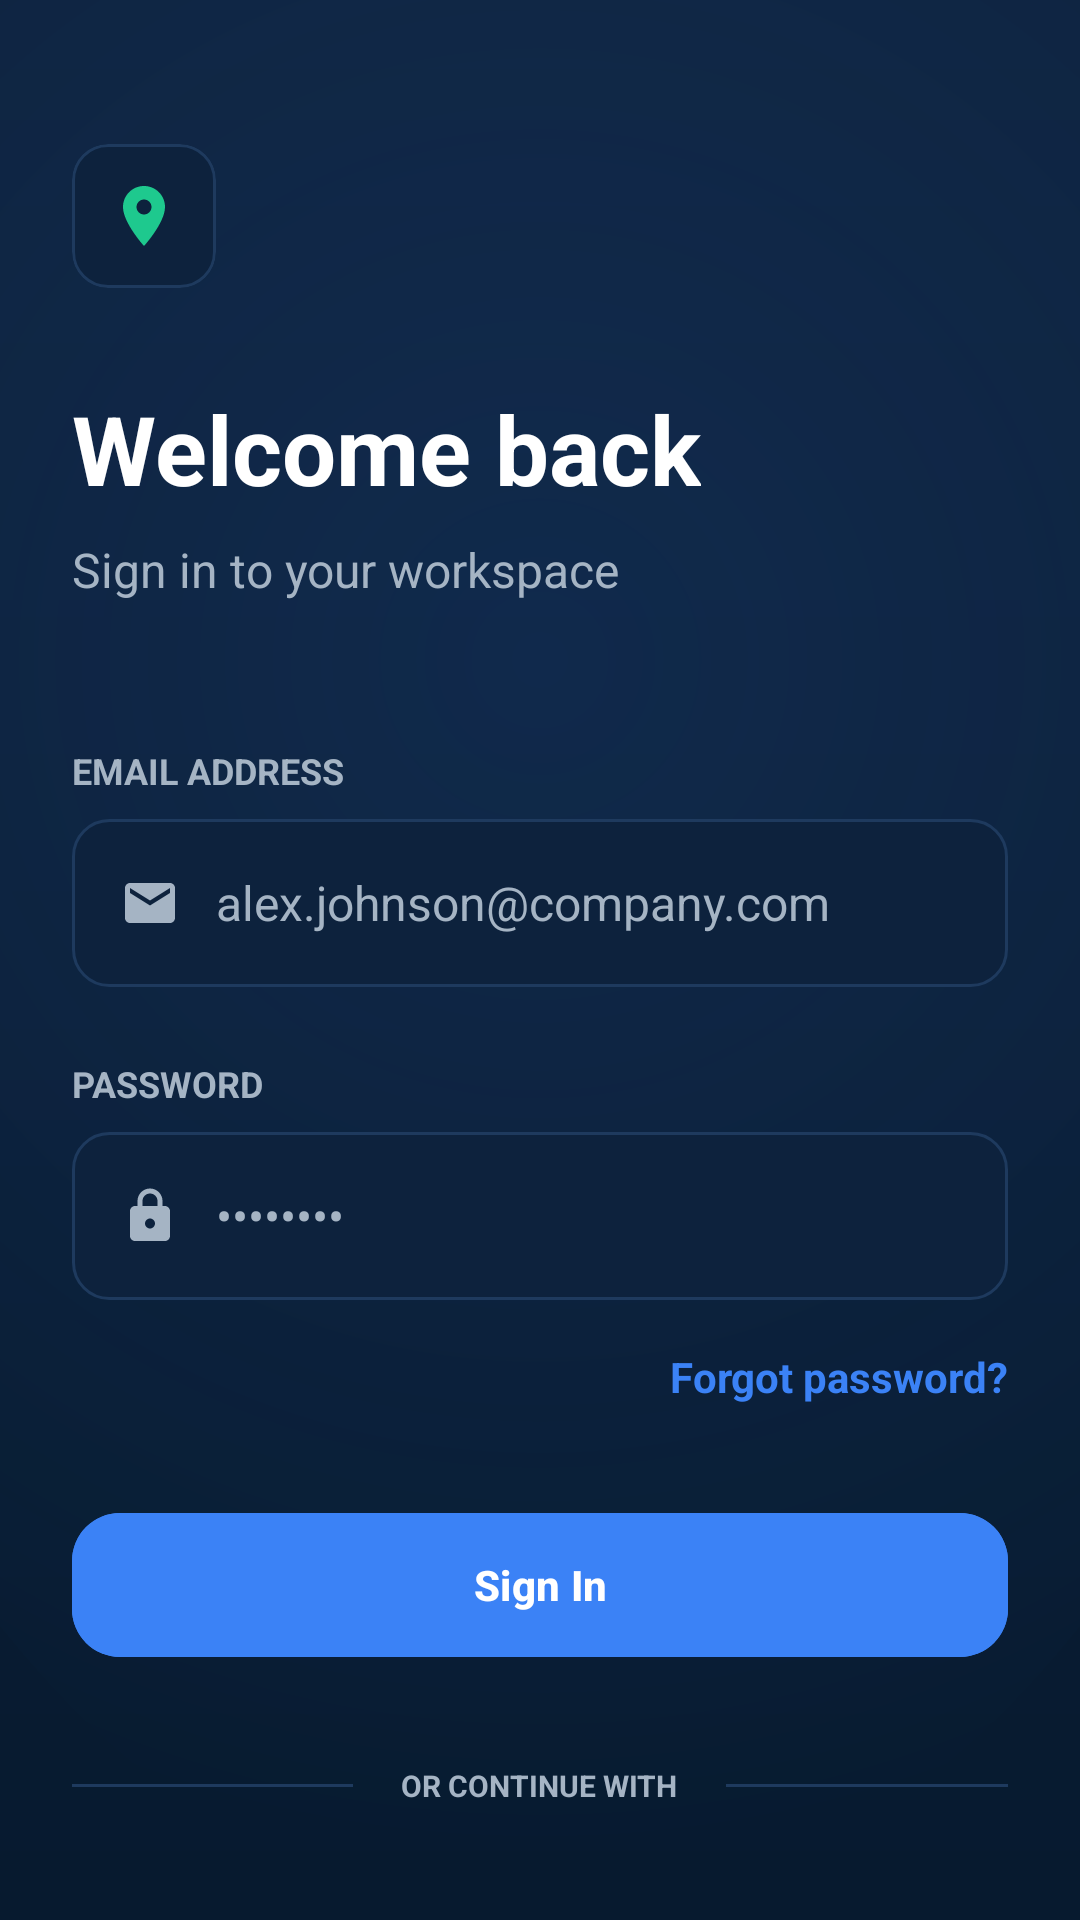

The Android layout XML behind this screen, and the referenced resources:
<!-- AndroidManifest.xml: application theme Theme.GeoAttend -->
<!-- res/layout/activity_login.xml -->
<?xml version="1.0" encoding="utf-8"?>
<androidx.constraintlayout.widget.ConstraintLayout xmlns:android="http://schemas.android.com/apk/res/android"
    xmlns:app="http://schemas.android.com/apk/res-auto"
    android:layout_width="match_parent"
    android:layout_height="match_parent"
    android:background="@drawable/bg_screen_gradient"
    android:padding="@dimen/screen_padding">

    <com.google.android.material.card.MaterialCardView
        android:id="@+id/card_logo_small"
        android:layout_width="48dp"
        android:layout_height="48dp"
        android:layout_marginTop="24dp"
        app:cardBackgroundColor="@color/surface_l1"
        app:cardCornerRadius="12dp"
        app:cardElevation="0dp"
        app:strokeColor="@color/divider"
        app:strokeWidth="1dp"
        app:layout_constraintStart_toStartOf="parent"
        app:layout_constraintTop_toTopOf="parent">

        <ImageView
            android:layout_width="24dp"
            android:layout_height="24dp"
            android:layout_gravity="center"
            android:src="@drawable/ic_location_pin"
            app:tint="@color/accent_emerald" />

    </com.google.android.material.card.MaterialCardView>

    <TextView
        android:id="@+id/tv_welcome"
        android:layout_width="wrap_content"
        android:layout_height="wrap_content"
        android:layout_marginTop="32dp"
        android:text="@string/welcome_back_v2"
        android:textColor="@color/white"
        android:textSize="32sp"
        android:textStyle="bold"
        app:layout_constraintStart_toStartOf="parent"
        app:layout_constraintTop_toBottomOf="@id/card_logo_small" />

    <TextView
        android:id="@+id/tv_sign_in_sub"
        android:layout_width="wrap_content"
        android:layout_height="wrap_content"
        android:layout_marginTop="8dp"
        android:text="@string/sign_in_to_workspace"
        android:textColor="@color/text_secondary"
        android:textSize="16sp"
        app:layout_constraintStart_toStartOf="parent"
        app:layout_constraintTop_toBottomOf="@id/tv_welcome" />

    <TextView
        android:id="@+id/label_email"
        android:layout_width="wrap_content"
        android:layout_height="wrap_content"
        android:layout_marginTop="48dp"
        android:text="@string/email_address"
        android:textColor="@color/text_secondary"
        android:textSize="12sp"
        android:textStyle="bold"
        app:layout_constraintStart_toStartOf="parent"
        app:layout_constraintTop_toBottomOf="@id/tv_sign_in_sub" />

    <LinearLayout
        android:id="@+id/layout_email"
        android:layout_width="match_parent"
        android:layout_height="@dimen/button_height"
        android:layout_marginTop="8dp"
        android:background="@drawable/bg_input_field"
        android:gravity="center_vertical"
        android:orientation="horizontal"
        android:paddingHorizontal="16dp"
        app:layout_constraintTop_toBottomOf="@id/label_email">

        <ImageView
            android:layout_width="20dp"
            android:layout_height="20dp"
            android:src="@drawable/ic_email"
            app:tint="@color/text_secondary" />

        <EditText
            android:id="@+id/et_email"
            android:layout_width="0dp"
            android:layout_height="match_parent"
            android:layout_marginStart="12dp"
            android:layout_weight="1"
            android:background="@null"
            android:hint="alex.johnson@company.com"
            android:inputType="textEmailAddress"
            android:textColor="@color/white"
            android:textColorHint="@color/text_secondary"
            android:textSize="16sp" />

    </LinearLayout>

    <TextView
        android:id="@+id/label_password"
        android:layout_width="wrap_content"
        android:layout_height="wrap_content"
        android:layout_marginTop="24dp"
        android:text="@string/password"
        android:textColor="@color/text_secondary"
        android:textSize="12sp"
        android:textStyle="bold"
        app:layout_constraintStart_toStartOf="parent"
        app:layout_constraintTop_toBottomOf="@id/layout_email" />

    <LinearLayout
        android:id="@+id/layout_password"
        android:layout_width="match_parent"
        android:layout_height="@dimen/button_height"
        android:layout_marginTop="8dp"
        android:background="@drawable/bg_input_field"
        android:gravity="center_vertical"
        android:orientation="horizontal"
        android:paddingHorizontal="16dp"
        app:layout_constraintTop_toBottomOf="@id/label_password">

        <ImageView
            android:layout_width="20dp"
            android:layout_height="20dp"
            android:src="@drawable/ic_lock"
            app:tint="@color/text_secondary" />

        <EditText
            android:id="@+id/et_password"
            android:layout_width="0dp"
            android:layout_height="match_parent"
            android:layout_marginStart="12dp"
            android:layout_weight="1"
            android:background="@null"
            android:hint="••••••••"
            android:inputType="textPassword"
            android:textColor="@color/white"
            android:textColorHint="@color/text_secondary"
            android:textSize="16sp" />

        <ImageView
            android:id="@+id/iv_eye_password"
            android:layout_width="20dp"
            android:layout_height="20dp"
            android:src="@drawable/ic_eye"
            android:clickable="true"
            android:focusable="true"
            app:tint="@color/text_secondary" />

    </LinearLayout>

    <TextView
        android:id="@+id/tv_forgot_password"
        android:layout_width="wrap_content"
        android:layout_height="wrap_content"
        android:layout_marginTop="16dp"
        android:text="@string/forgot_password"
        android:textColor="@color/accent_blue"
        android:textSize="14sp"
        android:textStyle="bold"
        app:layout_constraintEnd_toEndOf="parent"
        app:layout_constraintTop_toBottomOf="@id/layout_password" />

    <com.google.android.material.button.MaterialButton
        android:id="@+id/btn_sign_in"
        style="@style/Widget.Material3.Button"
        android:layout_width="match_parent"
        android:layout_height="@dimen/button_height"
        android:layout_marginTop="32dp"
        android:backgroundTint="@color/accent_blue"
        android:text="@string/sign_in"
        android:textColor="@color/white"
        android:textStyle="bold"
        app:cornerRadius="@dimen/button_corner_radius"
        app:layout_constraintTop_toBottomOf="@id/tv_forgot_password" />

    <LinearLayout
        android:id="@+id/layout_divider"
        android:layout_width="match_parent"
        android:layout_height="wrap_content"
        android:layout_marginTop="32dp"
        android:gravity="center"
        android:orientation="horizontal"
        app:layout_constraintTop_toBottomOf="@id/btn_sign_in">

        <View
            android:layout_width="0dp"
            android:layout_height="1dp"
            android:layout_weight="1"
            android:background="@color/divider" />

        <TextView
            android:layout_width="wrap_content"
            android:layout_height="wrap_content"
            android:layout_marginHorizontal="16dp"
            android:text="@string/or_continue_with"
            android:textColor="@color/text_secondary"
            android:textSize="10sp"
            android:textStyle="bold" />

        <View
            android:layout_width="0dp"
            android:layout_height="1dp"
            android:layout_weight="1"
            android:background="@color/divider" />

    </LinearLayout>

    <com.google.android.material.button.MaterialButton
        android:id="@+id/btn_go_to_register"
        style="@style/Widget.Material3.Button.OutlinedButton"
        android:layout_width="match_parent"
        android:layout_height="@dimen/button_height"
        android:layout_marginTop="24dp"
        android:backgroundTint="@color/surface_l1"
        android:text="REGISTER NEW ACCOUNT"
        android:textColor="@color/white"
        app:cornerRadius="@dimen/button_corner_radius"
        app:icon="@drawable/ic_person"
        app:iconGravity="textStart"
        app:iconTint="@color/text_secondary"
        app:layout_constraintTop_toBottomOf="@id/layout_divider"
        app:strokeColor="@color/divider" />

    <ProgressBar
        android:id="@+id/progress_bar"
        android:layout_width="wrap_content"
        android:layout_height="wrap_content"
        android:visibility="gone"
        app:layout_constraintBottom_toBottomOf="parent"
        app:layout_constraintEnd_toEndOf="parent"
        app:layout_constraintStart_toStartOf="parent"
        app:layout_constraintTop_toTopOf="parent" />

</androidx.constraintlayout.widget.ConstraintLayout>
<!-- resources referenced by this layout -->
<resources>
  <color name="accent_blue">#3B82F6</color>
  <color name="accent_emerald">#1EC98E</color>
  <color name="divider">#1E3A5E</color>
  <color name="surface_l1">#0D223D</color>
  <color name="text_secondary">#A5B4C4</color>
  <color name="white">#FFFFFF</color>
  <dimen name="button_corner_radius">16dp</dimen>
  <dimen name="button_height">56dp</dimen>
  <dimen name="screen_padding">24dp</dimen>
  <!-- drawable ic_email (drawable) -->
  <?xml version="1.0" encoding="utf-8"?>
  <vector xmlns:android="http://schemas.android.com/apk/res/android"
      android:width="24dp"
      android:height="24dp"
      android:viewportWidth="24"
      android:viewportHeight="24">
      <path
          android:fillColor="@color/text_secondary"
          android:pathData="M20,4H4C2.9,4 2,4.9 2,6v12c0,1.1 0.9,2 2,2h16c1.1,0 2,-0.9 2,-2V6C22,4.9 21.1,4 20,4zM20,8l-8,5L4,8V6l8,5l8,-5V8z" />
  </vector>
  <!-- drawable ic_location_pin (drawable) -->
  <?xml version="1.0" encoding="utf-8"?>
  <vector xmlns:android="http://schemas.android.com/apk/res/android"
      android:width="24dp"
      android:height="24dp"
      android:viewportWidth="24"
      android:viewportHeight="24">
      <path
          android:fillColor="@color/accent_emerald"
          android:pathData="M12,2C8.13,2 5,5.13 5,9c0,5.25 7,13 7,13s7,-7.75 7,-13c0,-3.87 -3.13,-7 -7,-7zM12,11.5c-1.38,0 -2.5,-1.12 -2.5,-2.5s1.12,-2.5 2.5,-2.5 2.5,1.12 2.5,2.5 -1.12,2.5 -2.5,2.5z" />
  </vector>
  <!-- drawable ic_lock (drawable) -->
  <?xml version="1.0" encoding="utf-8"?>
  <vector xmlns:android="http://schemas.android.com/apk/res/android"
      android:width="24dp"
      android:height="24dp"
      android:viewportWidth="24"
      android:viewportHeight="24">
      <path
          android:fillColor="@color/text_secondary"
          android:pathData="M18,8h-1V6c0,-2.76 -2.24,-5 -5,-5S7,3.24 7,6v2H6c-1.1,0 -2,0.9 -2,2v10c0,1.1 0.9,2 2,2h12c1.1,0 2,-0.9 2,-2V10C20,9.1 19.1,8 18,8zM9,6c0,-1.66 1.34,-3 3,-3s3,1.34 3,3v2H9V6zM12,17c-1.1,0 -2,-0.9 -2,-2s0.9,-2 2,-2 2,0.9 2,2 -0.9,2 -2,2z" />
  </vector>
  <string name="email_address">EMAIL ADDRESS</string>
  <string name="forgot_password">Forgot password?</string>
  <string name="or_continue_with">OR CONTINUE WITH</string>
  <string name="password">PASSWORD</string>
  <string name="sign_in">Sign In</string>
  <string name="sign_in_to_workspace">Sign in to your workspace</string>
  <string name="welcome_back_v2">Welcome back</string>
  <dimen name="input_corner_radius">12dp</dimen>
  <color name="primary">#071A2F</color>
  <color name="on_primary">#FFFFFF</color>
  <color name="background">#071A2F</color>
  <color name="surface">#0D223D</color>
  <color name="on_surface">#FFFFFF</color>
  <color name="surface_variant">#152E4D</color>
  <color name="on_surface_light">#A5B4C4</color>
  <style name="TextAppearance.GeoAttend.HeadlineLarge" parent="TextAppearance.Material3.HeadlineLarge">
          <item name="android:textColor">@color/white</item>
          <item name="android:textStyle">bold</item>
          <item name="android:letterSpacing">-0.02</item>
      </style>
  <style name="TextAppearance.GeoAttend.TitleLarge" parent="TextAppearance.Material3.TitleLarge">
          <item name="android:textColor">@color/white</item>
          <item name="android:textStyle">bold</item>
      </style>
</resources>
